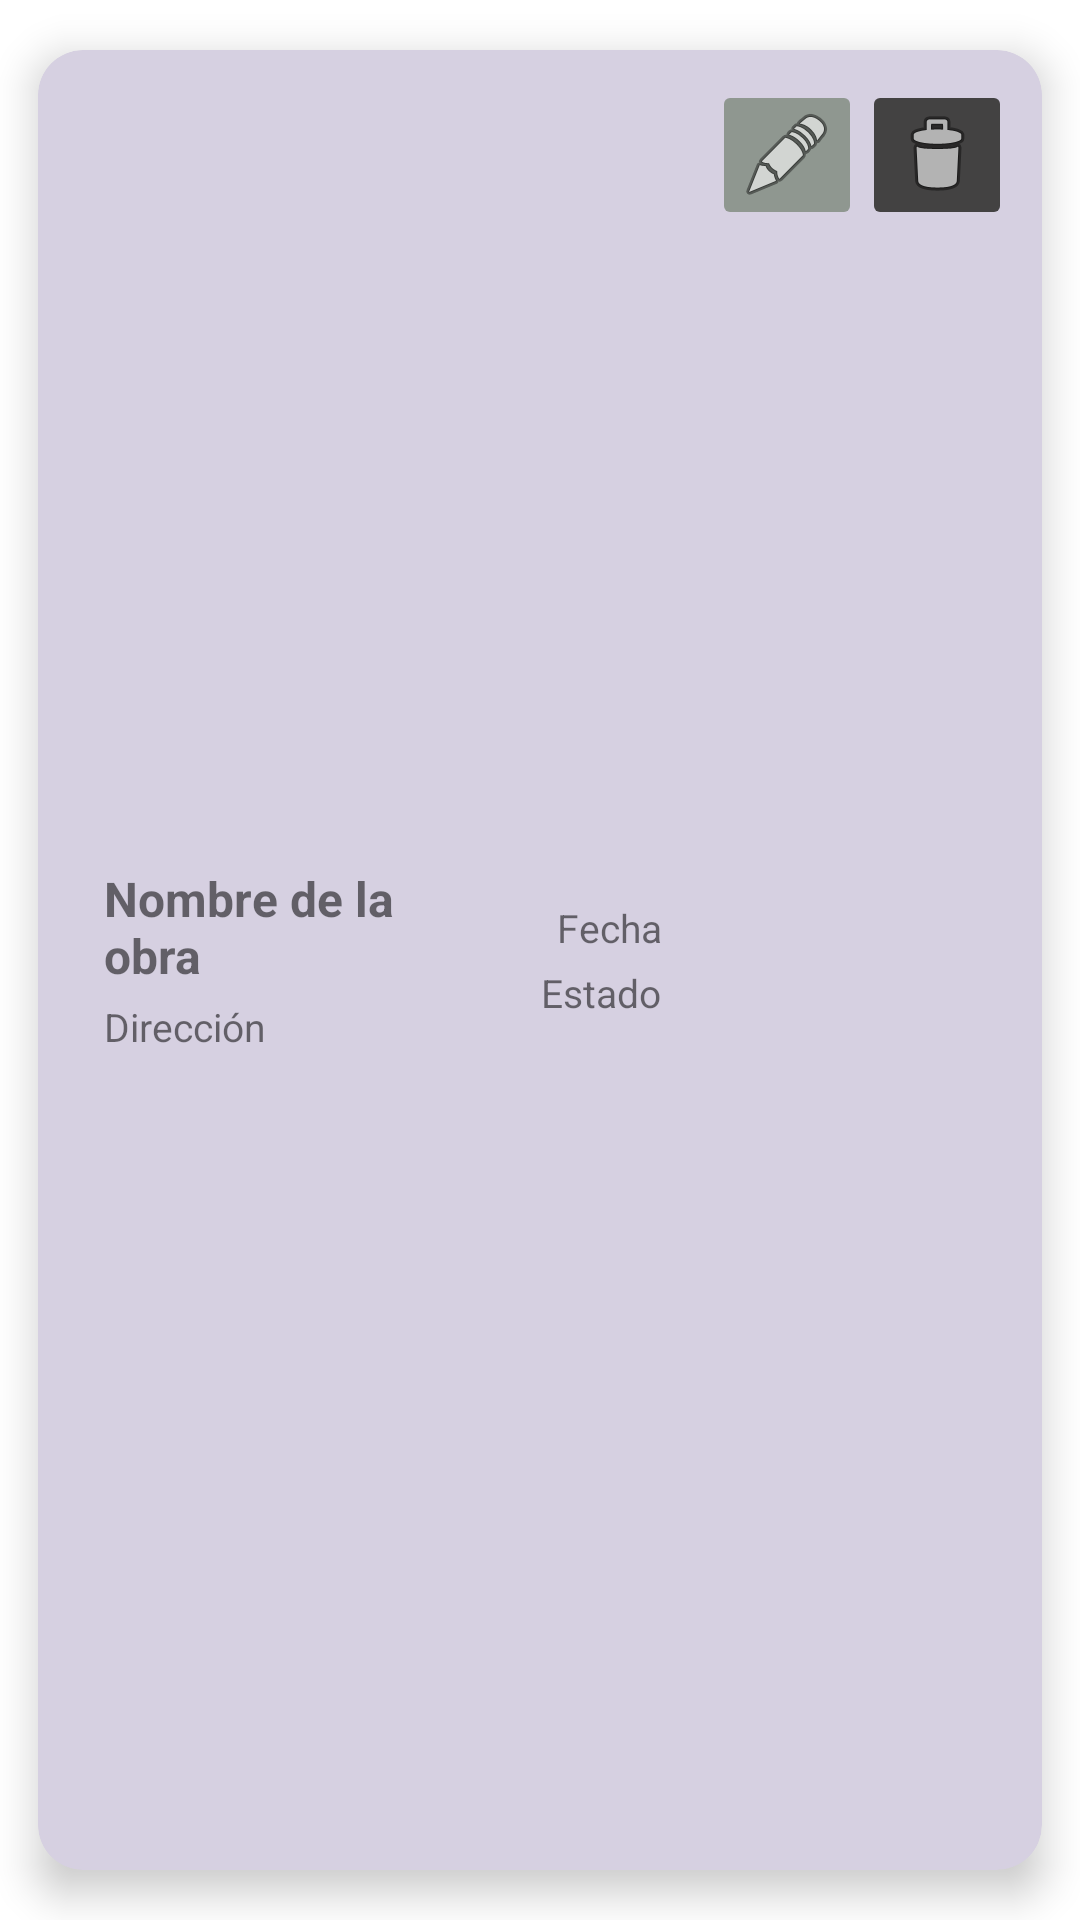

Produce the Android XML layout that renders to this screen, including the resource entries it uses.
<!-- AndroidManifest.xml: application theme Theme.TeamBuild -->
<!-- res/layout/work_item.xml -->
<?xml version="1.0" encoding="utf-8"?>

<androidx.cardview.widget.CardView
    xmlns:android="http://schemas.android.com/apk/res/android"
    xmlns:app="http://schemas.android.com/apk/res-auto"
    xmlns:card_view="http://schemas.android.com/tools"
    android:layout_width="match_parent"
    android:layout_height="wrap_content"
    android:layout_marginLeft="5dp"
    app:cardUseCompatPadding="true"
    app:cardCornerRadius="15dp"
    app:cardElevation="8dp"
    card_view:cardCornerRadius="5dp"
    android:backgroundTint="#D6D0E1">

    <LinearLayout
        android:layout_width="match_parent"
        android:layout_height="match_parent"
        android:orientation="horizontal"
        android:padding="10dp"
        android:weightSum="4"
        app:layout_constraintBottom_toBottomOf="parent"
        app:layout_constraintEnd_toEndOf="parent"
        app:layout_constraintStart_toStartOf="parent"
        app:layout_constraintTop_toTopOf="parent">

        <LinearLayout
            android:layout_width="match_parent"
            android:layout_height="wrap_content"
            android:orientation="vertical"
            android:layout_gravity="center"
            android:layout_weight="4"
            android:layout_marginLeft="10dp"
            android:layout_marginRight="10dp">

            <TextView
                android:id="@+id/work_name"
                android:layout_width="match_parent"
                android:layout_height="wrap_content"
                android:text= "@string/work_name"
                android:textStyle="bold"
                android:padding="2dp"
                android:layout_gravity="left"
                android:textSize="16sp"/>
            <TextView
                android:id="@+id/work_address"
                android:layout_width="match_parent"
                android:layout_height="wrap_content"
                android:text="@string/address"
                android:padding="2dp"
                android:layout_gravity="left"
                android:textSize="13sp"/>
        </LinearLayout>
        <LinearLayout
            android:layout_width="wrap_content"
            android:layout_height="wrap_content"
            android:orientation="vertical"
            android:layout_gravity="center"
            android:layout_marginLeft="10dp"
            android:layout_marginRight="15dp">
            <TextView
                android:id="@+id/obra_fecha"
                android:layout_width="match_parent"
                android:layout_height="wrap_content"
                android:text="@string/date_string"
                android:layout_gravity="center"
                android:padding="2dp"
                android:gravity="right"
                android:textSize="13sp"/>
            <TextView
                android:id="@+id/obra_estado"
                android:layout_width="match_parent"
                android:layout_height="wrap_content"
                android:text="@string/status_string"
                android:layout_gravity="center"
                android:padding="2dp"
                android:gravity="right"
                android:textSize="13sp"/>
        </LinearLayout>
        <ImageButton
            android:id="@+id/edit_w_button"
            android:layout_width="50dp"
            android:layout_height="50dp"
            android:backgroundTint="#8F9790"
            app:srcCompat="@android:drawable/ic_menu_edit" />
        <ImageButton
            android:id="@+id/delete_w_button"
            android:layout_width="50dp"
            android:layout_height="50dp"
            android:backgroundTint="#434242"
            app:srcCompat="@android:drawable/ic_menu_delete" />

    </LinearLayout>

</androidx.cardview.widget.CardView>
<!-- resources referenced by this layout -->
<resources>
  <string name="address">Dirección</string>
  <string name="date_string">Fecha</string>
  <string name="status_string">Estado</string>
  <string name="work_name">Nombre de la obra</string>
  <style name="Theme.TeamBuild" parent="Theme.MaterialComponents.DayNight.DarkActionBar">
          
          <item name="colorPrimary">@color/purple_500</item>
          <item name="colorPrimaryVariant">@color/purple_700</item>
          <item name="colorOnPrimary">@color/white</item>
          
          <item name="colorSecondary">@color/teal_200</item>
          <item name="colorSecondaryVariant">@color/teal_700</item>
          <item name="colorOnSecondary">@color/black</item>
          
          <item name="android:statusBarColor">?attr/colorPrimaryVariant</item>
          
      </style>
  <!-- not gathered from this repository: default colours our renderer supplied (Android Studio template values) -->
  <color name="purple_500">#FF6200EE</color>
  <color name="purple_700">#FF3700B3</color>
  <color name="teal_200">#FF03DAC5</color>
  <color name="teal_700">#FF018786</color>
  <color name="black">#FF000000</color>
  <color name="white">#FFFFFFFF</color>
</resources>
